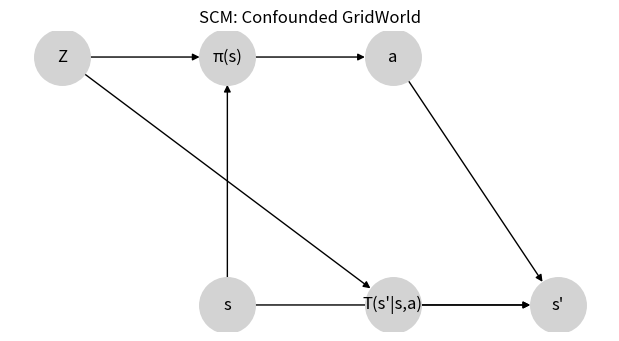
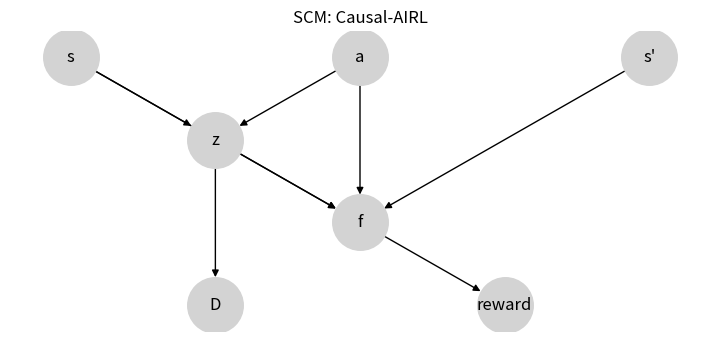

Write Python code to recreate these figures, in order.
import os
import matplotlib.pyplot as plt
import networkx as nx


def plot_gridworld_scm(save_path="figures/scm_gridworld.png"):
    """
    SCM for confounded GridWorld:
        Z → π(s)
        Z → T(s'|s,a)
        π(s) → a → s'
    """
    G = nx.DiGraph()

    G.add_edges_from([
        ("Z", "π(s)"),
        ("Z", "T(s'|s,a)"),
        ("π(s)", "a"),
        ("s", "π(s)"),
        ("a", "s'"),
        ("s", "s'"),
        ("T(s'|s,a)", "s'")
    ])

    pos = {
        "Z": (-1, 1),
        "π(s)": (0, 1),
        "a": (1, 1),
        "s": (0, 0),
        "T(s'|s,a)": (1, 0),
        "s'": (2, 0)
    }

    plt.figure(figsize=(6, 3))
    nx.draw(G, pos, with_labels=True, node_color="lightgray", node_size=1600, arrows=True)
    plt.title("SCM: Confounded GridWorld")
    os.makedirs(os.path.dirname(save_path), exist_ok=True)
    plt.savefig(save_path)
    print(f"[Saved] {save_path}")
    plt.close()


def plot_causal_airl_scm(save_path="figures/scm_causal_airl.png"):
    """
    SCM for Causal-AIRL:
        (s,a) → z → D
        (s,a,s',z) → f → reward
    """
    G = nx.DiGraph()

    G.add_edges_from([
        ("s", "z"), ("a", "z"),
        ("z", "D"),
        ("s", "f"), ("a", "f"), ("s'", "f"), ("z", "f"),
        ("f", "reward")
    ])

    pos = {
        "s": (0, 1),
        "a": (1, 1),
        "z": (0.5, 0.5),
        "s'": (2, 1),
        "f": (1, 0),
        "D": (0.5, -0.5),
        "reward": (1.5, -0.5)
    }

    plt.figure(figsize=(7, 3))
    nx.draw(G, pos, with_labels=True, node_color="lightgray", node_size=1600, arrows=True)
    plt.title("SCM: Causal-AIRL")
    os.makedirs(os.path.dirname(save_path), exist_ok=True)
    plt.savefig(save_path)
    print(f"[Saved] {save_path}")
    plt.close()


if __name__ == "__main__":
    plot_gridworld_scm()
    plot_causal_airl_scm()
